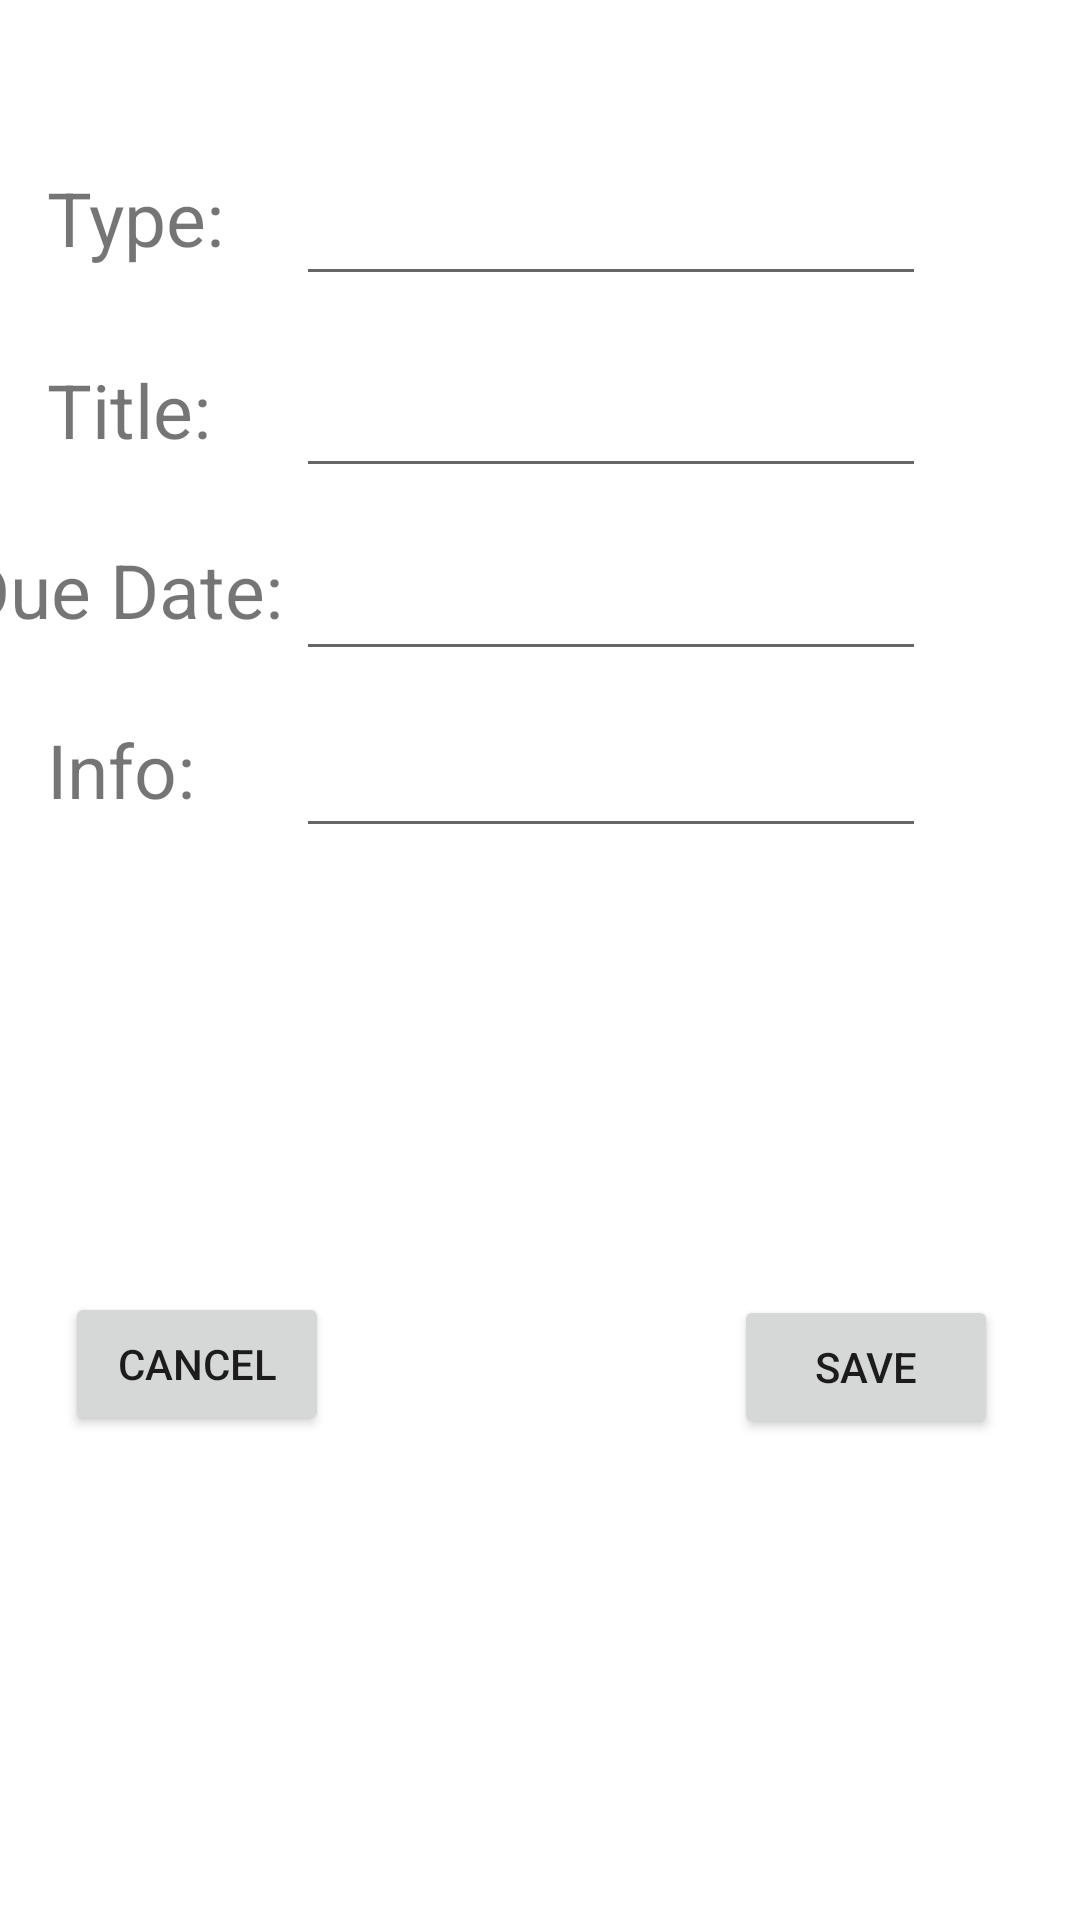

Produce the Android XML layout that renders to this screen, including the resource entries it uses.
<!-- AndroidManifest.xml: application theme Theme.FinalProject2 -->
<!-- res/layout/activity_create_assessment.xml -->
<?xml version="1.0" encoding="utf-8"?>

<androidx.constraintlayout.widget.ConstraintLayout xmlns:android="http://schemas.android.com/apk/res/android"
    xmlns:app="http://schemas.android.com/apk/res-auto"
    xmlns:tools="http://schemas.android.com/tools"
    android:layout_width="match_parent"
    android:layout_height="match_parent"
    tools:context=".User_Interface.Create_Assessment_Activity">

    <EditText
        android:id="@+id/create_Assessment_Info"
        android:layout_width="wrap_content"
        android:layout_height="wrap_content"
        android:layout_marginStart="124dp"
        android:layout_marginTop="221dp"
        android:layout_marginEnd="77dp"
        android:layout_marginBottom="337dp"
        android:ems="10"
        android:inputType="text"
        app:layout_constraintBottom_toBottomOf="parent"
        app:layout_constraintEnd_toEndOf="parent"
        app:layout_constraintStart_toStartOf="parent"
        app:layout_constraintTop_toTopOf="parent" />

    <EditText
        android:id="@+id/create_Assessment_DueDate"
        android:layout_width="wrap_content"
        android:layout_height="wrap_content"
        android:layout_marginStart="124dp"
        android:layout_marginTop="162dp"
        android:layout_marginEnd="77dp"
        android:layout_marginBottom="396dp"
        android:ems="10"
        android:focusable="false"
        android:inputType="none"
        android:onClick="showDateDue"
        app:layout_constraintBottom_toBottomOf="parent"
        app:layout_constraintEnd_toEndOf="parent"
        app:layout_constraintStart_toStartOf="parent"
        app:layout_constraintTop_toTopOf="parent" />

    <EditText
        android:id="@+id/create_Assessment_Title"
        android:layout_width="wrap_content"
        android:layout_height="wrap_content"
        android:layout_marginStart="124dp"
        android:layout_marginTop="101dp"
        android:layout_marginEnd="77dp"
        android:layout_marginBottom="457dp"
        android:ems="10"
        android:inputType="text"
        app:layout_constraintBottom_toBottomOf="parent"
        app:layout_constraintEnd_toEndOf="parent"
        app:layout_constraintStart_toStartOf="parent"
        app:layout_constraintTop_toTopOf="parent" />

    <TextView
        android:id="@+id/textView11"
        android:layout_width="112dp"
        android:layout_height="46dp"
        android:layout_marginStart="12dp"
        android:layout_marginTop="161dp"
        android:layout_marginEnd="287dp"
        android:layout_marginBottom="396dp"
        android:text="Due Date:"
        android:textSize="25dp"
        app:layout_constraintBottom_toBottomOf="parent"
        app:layout_constraintEnd_toEndOf="parent"
        app:layout_constraintStart_toStartOf="parent"
        app:layout_constraintTop_toTopOf="parent" />

    <TextView
        android:id="@+id/textView10"
        android:layout_width="83dp"
        android:layout_height="47dp"
        android:layout_marginStart="41dp"
        android:layout_marginTop="221dp"
        android:layout_marginEnd="287dp"
        android:layout_marginBottom="335dp"
        android:text="Info:"
        android:textSize="25dp"
        app:layout_constraintBottom_toBottomOf="parent"
        app:layout_constraintEnd_toEndOf="parent"
        app:layout_constraintStart_toStartOf="parent"
        app:layout_constraintTop_toTopOf="parent" />

    <TextView
        android:id="@+id/textView9"
        android:layout_width="83dp"
        android:layout_height="47dp"
        android:layout_marginStart="41dp"
        android:layout_marginTop="101dp"
        android:layout_marginEnd="287dp"
        android:layout_marginBottom="455dp"
        android:text="Title:"
        android:textSize="25dp"
        app:layout_constraintBottom_toBottomOf="parent"
        app:layout_constraintEnd_toEndOf="parent"
        app:layout_constraintStart_toStartOf="parent"
        app:layout_constraintTop_toTopOf="parent" />

    <EditText
        android:id="@+id/create_Assessment_Type"
        android:layout_width="wrap_content"
        android:layout_height="wrap_content"
        android:layout_marginStart="124dp"
        android:layout_marginTop="37dp"
        android:layout_marginEnd="77dp"
        android:layout_marginBottom="521dp"
        android:ems="10"
        android:inputType="text"
        app:layout_constraintBottom_toBottomOf="parent"
        app:layout_constraintEnd_toEndOf="parent"
        app:layout_constraintStart_toStartOf="parent"
        app:layout_constraintTop_toTopOf="parent" />

    <TextView
        android:id="@+id/textView6"
        android:layout_width="83dp"
        android:layout_height="47dp"
        android:layout_marginStart="41dp"
        android:layout_marginTop="37dp"
        android:layout_marginEnd="287dp"
        android:layout_marginBottom="519dp"
        android:text="Type:"
        android:textSize="25dp"
        app:layout_constraintBottom_toBottomOf="parent"
        app:layout_constraintEnd_toEndOf="parent"
        app:layout_constraintStart_toStartOf="parent"
        app:layout_constraintTop_toTopOf="parent" />

    <Button
        android:id="@+id/button9"
        android:layout_width="wrap_content"
        android:layout_height="wrap_content"
        android:layout_marginStart="45dp"
        android:layout_marginTop="412dp"
        android:layout_marginEnd="274dp"
        android:layout_marginBottom="143dp"
        android:text="Cancel"
        android:onClick="Cancel"
        app:layout_constraintBottom_toBottomOf="parent"
        app:layout_constraintEnd_toEndOf="parent"
        app:layout_constraintStart_toStartOf="parent"
        app:layout_constraintTop_toTopOf="parent" />

    <Button
        android:id="@+id/button10"
        android:layout_width="wrap_content"
        android:layout_height="wrap_content"
        android:layout_marginStart="270dp"
        android:layout_marginTop="413dp"
        android:layout_marginEnd="53dp"
        android:layout_marginBottom="142dp"
        android:onClick="Assessment_Create_Submit"
        android:text="Save"
        app:layout_constraintBottom_toBottomOf="parent"
        app:layout_constraintEnd_toEndOf="parent"
        app:layout_constraintStart_toStartOf="parent"
        app:layout_constraintTop_toTopOf="parent" />

</androidx.constraintlayout.widget.ConstraintLayout>
<!-- resources referenced by this layout -->
<resources>
  <style name="Theme.FinalProject2" parent="Theme.MaterialComponents.DayNight.DarkActionBar">
          
          <item name="colorPrimary">@color/teal_700</item>
          <item name="colorPrimaryVariant">@color/teal_700</item>
          <item name="colorOnPrimary">@color/white</item>
          
          <item name="colorSecondary">@color/teal_200</item>
          <item name="colorSecondaryVariant">@color/teal_700</item>
          <item name="colorOnSecondary">@color/black</item>
          
          <item name="android:statusBarColor" tools:targetApi="l">?attr/colorPrimaryVariant</item>
          
      </style>
  <!-- not gathered from this repository: default colours our renderer supplied (Android Studio template values) -->
  <color name="teal_200">#FF03DAC5</color>
  <color name="teal_700">#FF018786</color>
  <color name="black">#FF000000</color>
  <color name="white">#FFFFFFFF</color>
</resources>
